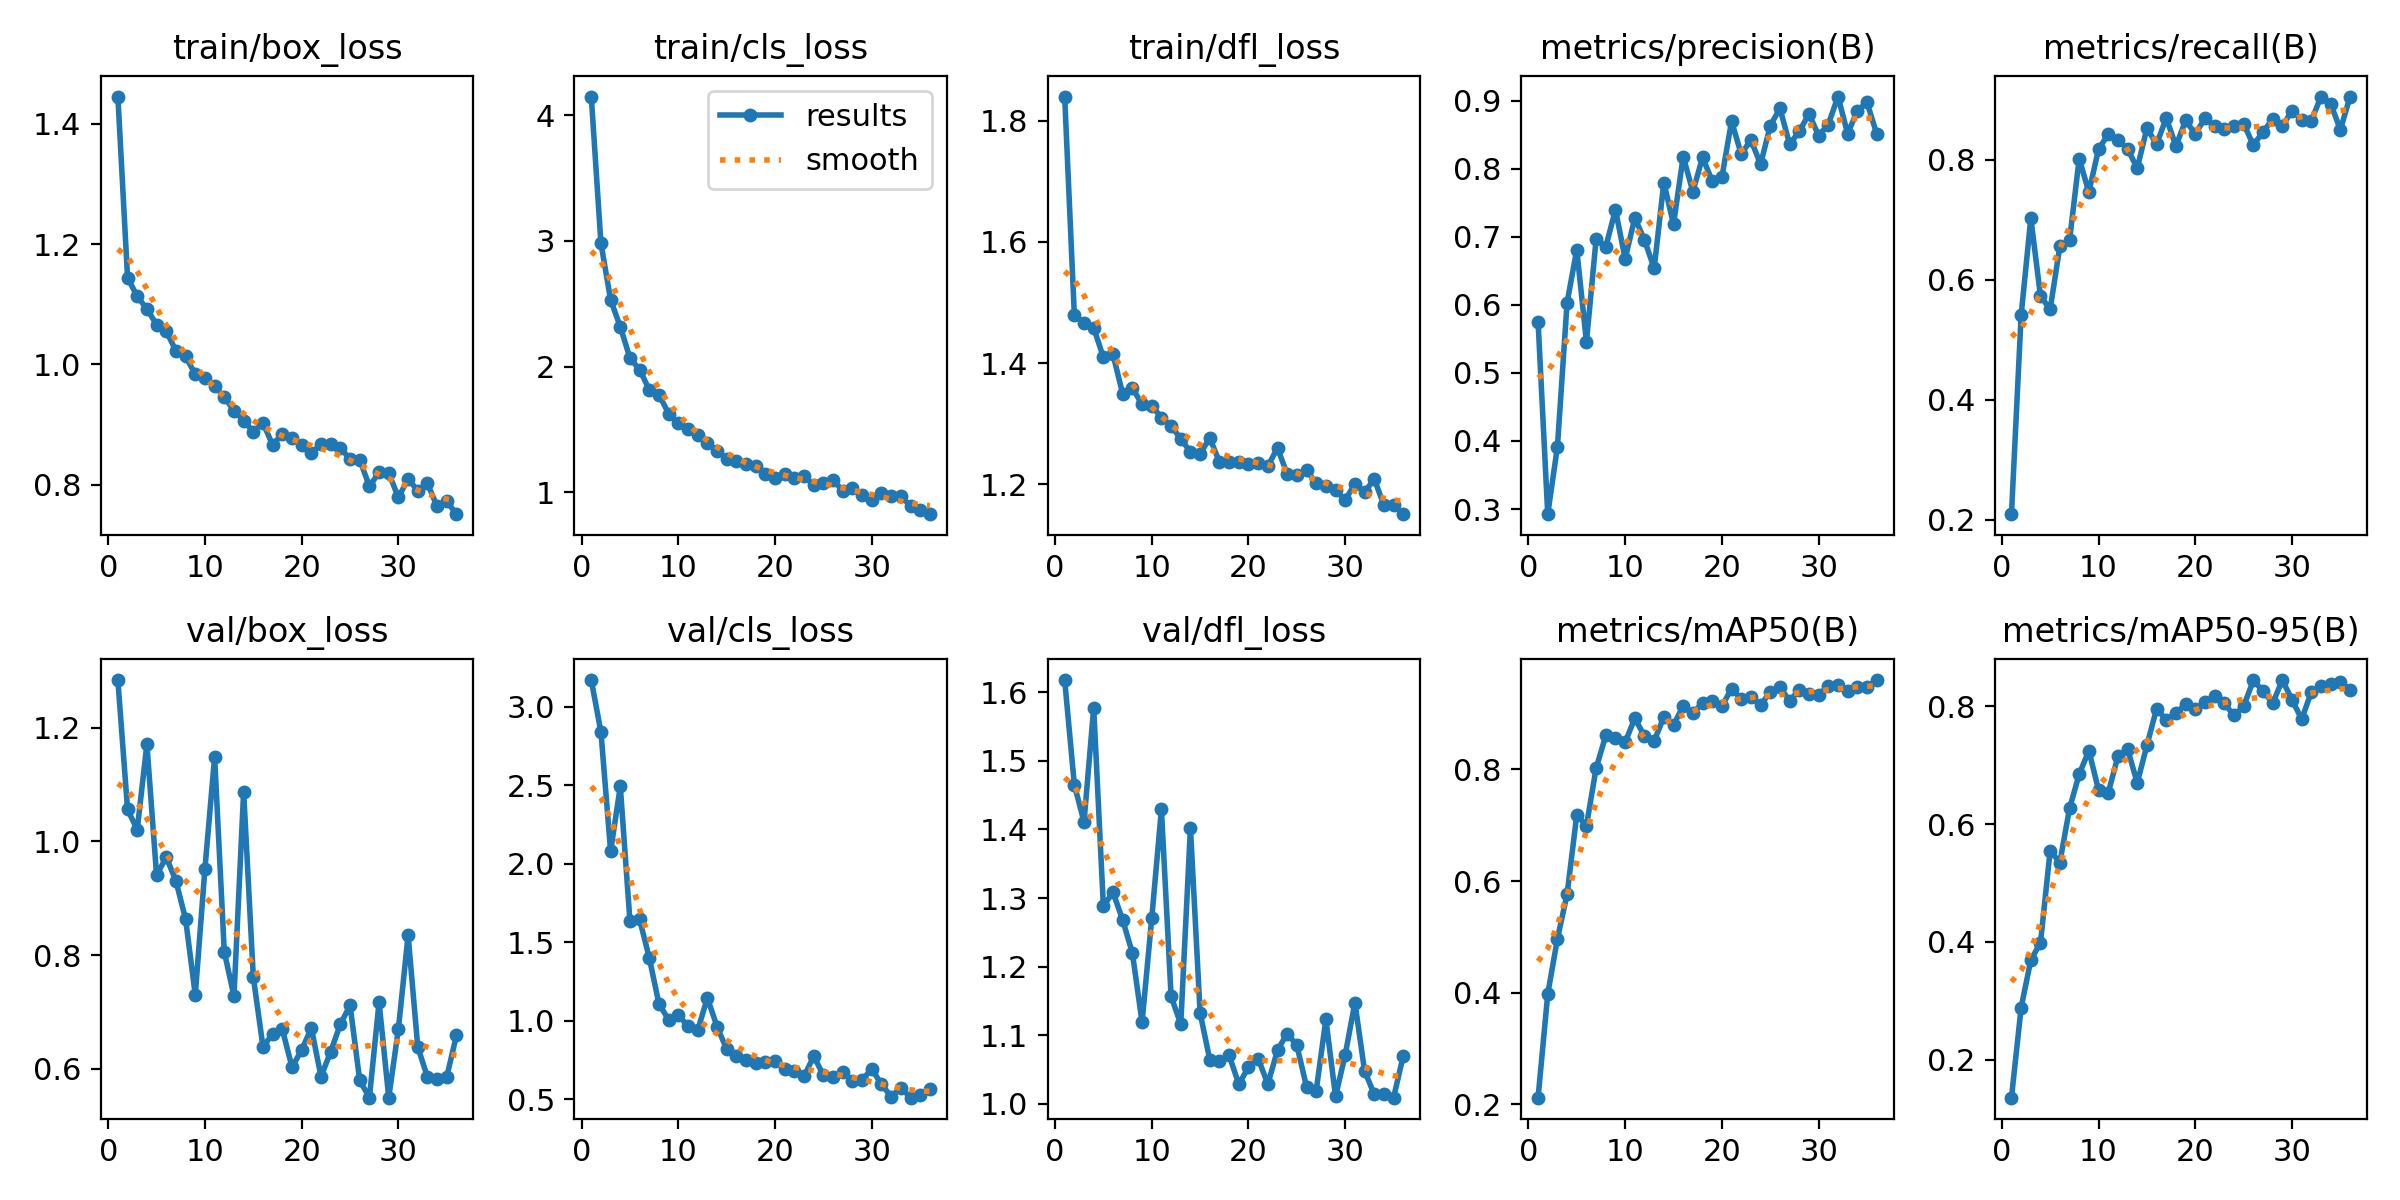

Values plotted in this chart, from the file beside it:
epoch, time, train/box_loss, train/cls_loss, train/dfl_loss, metrics/precision(B), metrics/recall(B), metrics/mAP50(B), metrics/mAP50-95(B), val/box_loss, val/cls_loss, val/dfl_loss, lr/pg0, lr/pg1, lr/pg2
1, 12.57, 1.445, 4.15, 1.84, 0.5753, 0.2096, 0.2117, 0.1355, 1.284, 3.17, 1.618, 0.0001092, 0.0001092, 0.0001092
2, 24.51, 1.144, 2.981, 1.479, 0.2924, 0.5411, 0.3974, 0.2884, 1.056, 2.838, 1.465, 0.0002181, 0.0002181, 0.0002181
3, 36.46, 1.113, 2.53, 1.466, 0.3915, 0.7023, 0.4965, 0.3691, 1.021, 2.079, 1.411, 0.0003247, 0.0003247, 0.0003247
4, 48.25, 1.092, 2.317, 1.458, 0.6032, 0.5726, 0.5762, 0.3987, 1.171, 2.492, 1.577, 0.0003231, 0.0003231, 0.0003231
5, 59.88, 1.066, 2.066, 1.409, 0.681, 0.5508, 0.7184, 0.5551, 0.9403, 1.632, 1.288, 0.0003198, 0.0003198, 0.0003198
6, 71.64, 1.055, 1.974, 1.414, 0.5454, 0.6554, 0.6989, 0.5347, 0.9724, 1.644, 1.308, 0.0003165, 0.0003165, 0.0003165
7, 83.31, 1.023, 1.814, 1.349, 0.6965, 0.6653, 0.8021, 0.6264, 0.9303, 1.399, 1.268, 0.0003132, 0.0003132, 0.0003132
8, 95.23, 1.013, 1.776, 1.359, 0.6852, 0.8016, 0.8609, 0.6847, 0.8632, 1.105, 1.22, 0.0003099, 0.0003099, 0.0003099
9, 106.8, 0.9835, 1.624, 1.332, 0.7398, 0.7457, 0.8556, 0.7247, 0.7299, 1.006, 1.119, 0.0003066, 0.0003066, 0.0003066
10, 118.5, 0.9768, 1.548, 1.33, 0.6676, 0.8174, 0.8485, 0.658, 0.952, 1.038, 1.271, 0.0003033, 0.0003033, 0.0003033
11, 130.2, 0.9648, 1.504, 1.31, 0.7276, 0.842, 0.8918, 0.653, 1.148, 0.9627, 1.429, 0.0003, 0.0003, 0.0003
12, 141.8, 0.9455, 1.455, 1.296, 0.6953, 0.8326, 0.8597, 0.7147, 0.8056, 0.9384, 1.157, 0.0002967, 0.0002967, 0.0002967
13, 153.3, 0.9231, 1.394, 1.275, 0.6535, 0.8182, 0.8513, 0.7277, 0.7277, 1.145, 1.117, 0.0002934, 0.0002934, 0.0002934
14, 165.2, 0.9065, 1.325, 1.253, 0.7797, 0.7853, 0.8935, 0.6698, 1.088, 0.9622, 1.402, 0.0002901, 0.0002901, 0.0002901
15, 176.7, 0.8882, 1.267, 1.25, 0.7183, 0.8523, 0.8795, 0.7337, 0.7612, 0.8175, 1.133, 0.0002868, 0.0002868, 0.0002868
16, 188.5, 0.903, 1.246, 1.276, 0.8178, 0.8257, 0.9137, 0.796, 0.6383, 0.7762, 1.064, 0.0002835, 0.0002835, 0.0002835
17, 200.5, 0.8657, 1.22, 1.237, 0.7663, 0.8691, 0.9004, 0.7767, 0.6613, 0.7504, 1.063, 0.0002803, 0.0002803, 0.0002803
18, 211.9, 0.8847, 1.204, 1.237, 0.8165, 0.8227, 0.9196, 0.7885, 0.6694, 0.7296, 1.071, 0.000277, 0.000277, 0.000277
19, 223.4, 0.878, 1.141, 1.237, 0.7821, 0.8651, 0.9223, 0.8032, 0.6027, 0.736, 1.029, 0.0002737, 0.0002737, 0.0002737
20, 235.2, 0.8652, 1.108, 1.233, 0.7873, 0.8428, 0.9134, 0.7954, 0.633, 0.7441, 1.053, 0.0002704, 0.0002704, 0.0002704
21, 246.8, 0.8525, 1.144, 1.235, 0.8697, 0.8686, 0.9445, 0.8066, 0.6716, 0.6911, 1.066, 0.0002671, 0.0002671, 0.0002671
22, 258.7, 0.8672, 1.111, 1.23, 0.8213, 0.8559, 0.9268, 0.8174, 0.5861, 0.6796, 1.029, 0.0002638, 0.0002638, 0.0002638
23, 270.5, 0.8682, 1.124, 1.259, 0.8423, 0.8508, 0.9294, 0.8048, 0.6302, 0.6462, 1.078, 0.0002605, 0.0002605, 0.0002605
24, 282, 0.8616, 1.056, 1.217, 0.8066, 0.8556, 0.9152, 0.7844, 0.6784, 0.7729, 1.103, 0.0002572, 0.0002572, 0.0002572
25, 293.5, 0.842, 1.073, 1.214, 0.8629, 0.8597, 0.9388, 0.8002, 0.7115, 0.651, 1.086, 0.0002539, 0.0002539, 0.0002539
26, 304.8, 0.8414, 1.096, 1.223, 0.8886, 0.8242, 0.9474, 0.8438, 0.5794, 0.6376, 1.025, 0.0002506, 0.0002506, 0.0002506
27, 316.6, 0.7972, 1.009, 1.202, 0.836, 0.8458, 0.9228, 0.826, 0.5493, 0.6738, 1.02, 0.0002473, 0.0002473, 0.0002473
28, 328.4, 0.8203, 1.029, 1.197, 0.8547, 0.8677, 0.9426, 0.805, 0.7169, 0.6147, 1.123, 0.000244, 0.000244, 0.000244
29, 339.9, 0.819, 0.9759, 1.19, 0.8805, 0.8551, 0.9344, 0.8445, 0.5491, 0.6233, 1.011, 0.0002407, 0.0002407, 0.0002407
30, 351.5, 0.7787, 0.9344, 1.174, 0.8486, 0.8817, 0.934, 0.8109, 0.6703, 0.692, 1.072, 0.0002374, 0.0002374, 0.0002374
31, 364, 0.8095, 0.9933, 1.2, 0.8648, 0.8662, 0.9495, 0.778, 0.8348, 0.5932, 1.148, 0.0002341, 0.0002341, 0.0002341
32, 375.6, 0.79, 0.9719, 1.187, 0.9059, 0.8649, 0.9513, 0.8246, 0.6382, 0.5161, 1.048, 0.0002308, 0.0002308, 0.0002308
33, 388.4, 0.8021, 0.9649, 1.209, 0.8514, 0.905, 0.94, 0.8338, 0.5856, 0.5735, 1.014, 0.0002275, 0.0002275, 0.0002275
34, 400.7, 0.7637, 0.8916, 1.165, 0.885, 0.8926, 0.9484, 0.8382, 0.5817, 0.509, 1.014, 0.0002242, 0.0002242, 0.0002242
35, 412.5, 0.7721, 0.8597, 1.166, 0.8975, 0.8498, 0.9471, 0.8408, 0.5862, 0.5288, 1.009, 0.0002209, 0.0002209, 0.0002209
36, 424.3, 0.7509, 0.8238, 1.15, 0.8513, 0.9049, 0.9601, 0.828, 0.6587, 0.5662, 1.07, 0.0002176, 0.0002176, 0.0002176
